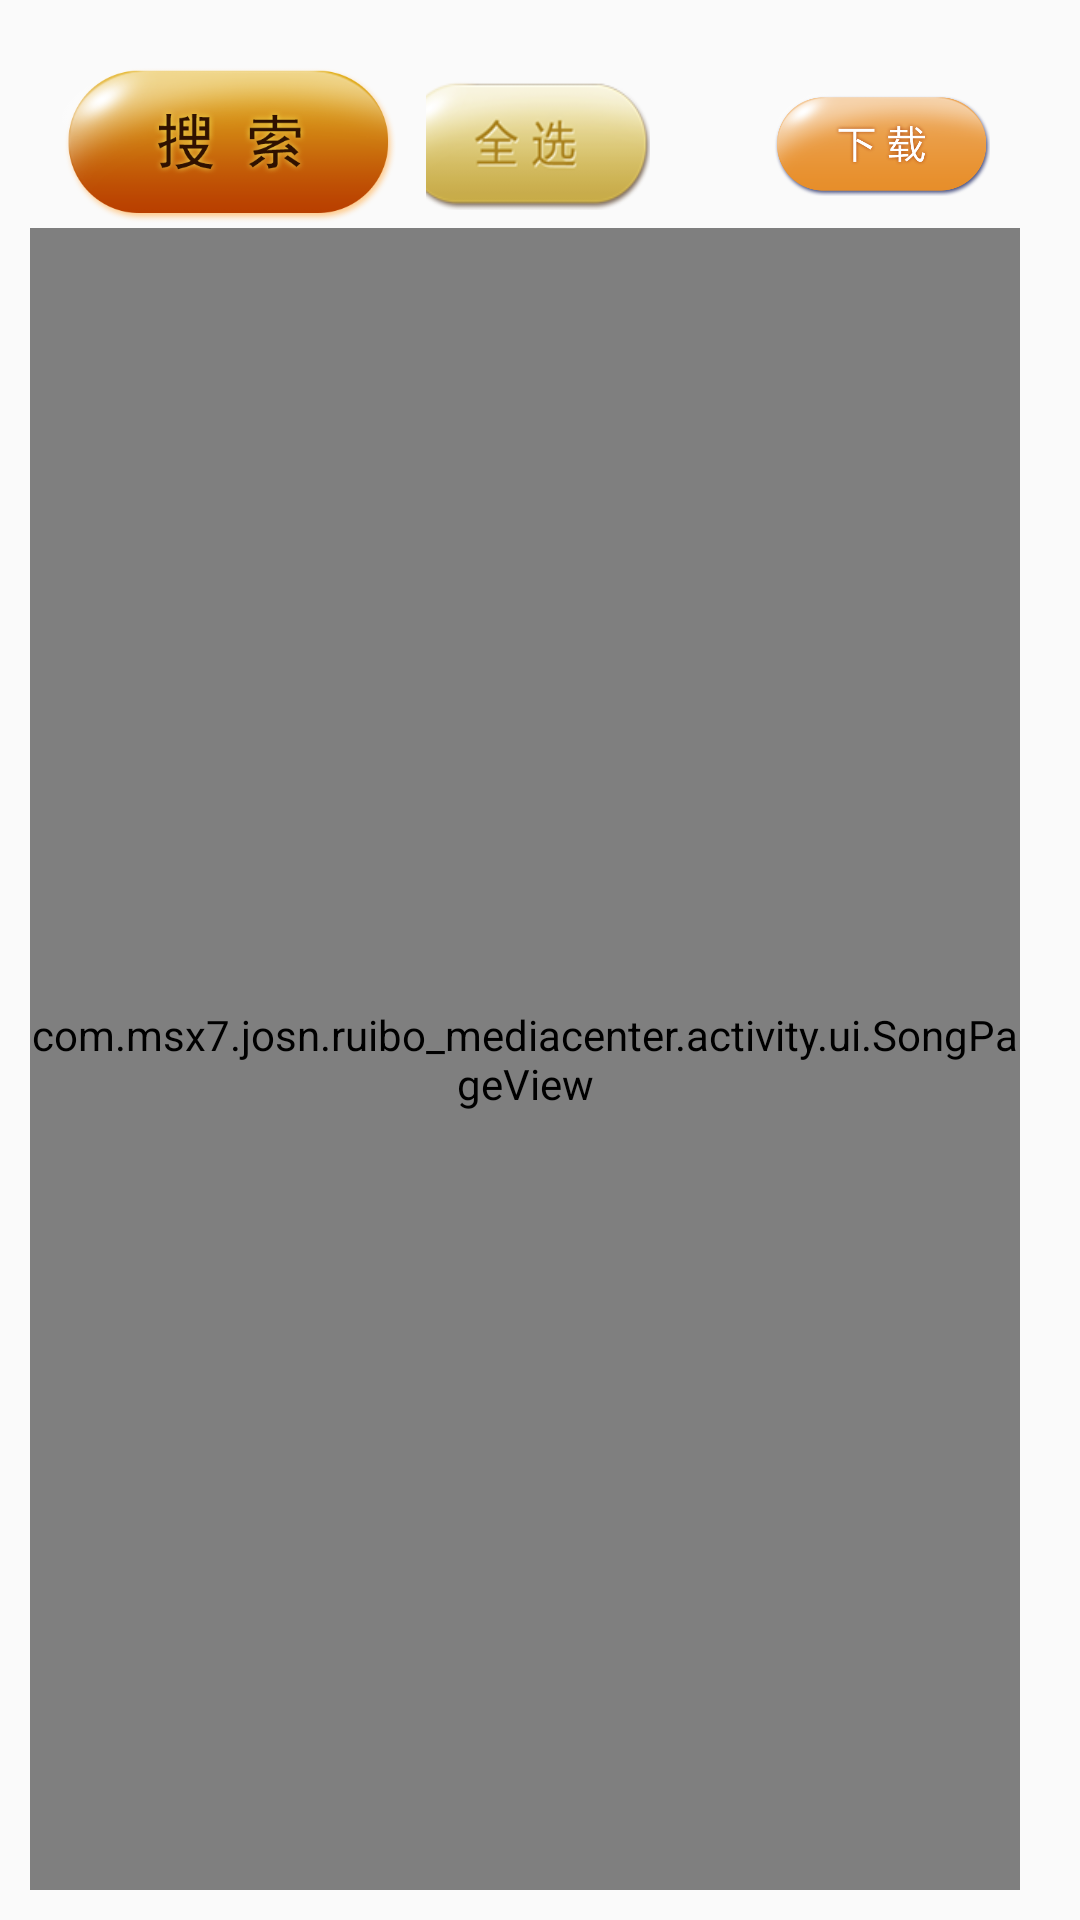

Layout XML and referenced resources for this Android screen:
<!-- AndroidManifest.xml: application theme AppTheme -->
<!-- res/layout/layout_search.xml -->
<?xml version="1.0" encoding="utf-8"?>
<RelativeLayout xmlns:android="http://schemas.android.com/apk/res/android"
    android:layout_width="match_parent"
    android:layout_height="match_parent"
    android:layout_weight="1">


    <LinearLayout
        android:layout_width="match_parent"
        android:layout_height="match_parent"
        android:layout_marginBottom="10dp"
        android:layout_marginLeft="10dp"
        android:layout_marginRight="10dp"
        android:paddingRight="10dp"
        android:paddingTop="10dp"
        android:layout_marginTop="10dp"
        android:orientation="vertical">

        <LinearLayout
            android:layout_width="match_parent"
            android:layout_height="wrap_content"
            android:gravity="center_vertical"
            android:orientation="horizontal">

            <RelativeLayout
                android:layout_width="match_parent"
                android:layout_height="wrap_content"
                android:layout_weight="3"
                android:gravity="right|center_vertical">


                <EditText
                    android:id="@+id/search_content1"
                    android:layout_width="wrap_content"
                    android:layout_height="wrap_content"
                    android:layout_alignParentLeft="true"
                    android:layout_centerVertical="true"
                    android:layout_alignTop="@+id/search_btn1"
                    android:layout_alignBottom="@+id/search_btn1"
                    android:layout_marginLeft="10dp"
                    android:layout_toLeftOf="@+id/search_btn1"
                    android:background="@drawable/bg_search_2"
                    android:maxLines="1"
                    android:maxLength="4"
                    android:paddingLeft="20dp"
                    android:paddingRight="20dp"
                    android:textColor="@color/black"
                    android:singleLine="true"
                    android:text=""
                    android:textSize="30sp"
                    android:textStyle="bold" />

                <ImageView
                    android:id="@+id/search_btn1"
                    android:layout_width="wrap_content"
                    android:layout_height="wrap_content"
                    android:layout_alignParentRight="true"
                    android:layout_centerVertical="true"
                    android:layout_marginLeft="10dp"
                    android:layout_marginRight="10dp"
                    android:src="@drawable/btn_search" />

            </RelativeLayout>

            <LinearLayout
                android:layout_width="match_parent"
                android:layout_height="wrap_content"
                android:layout_weight="2"
                android:gravity="right|center_vertical"
                android:orientation="horizontal">


                <CheckBox
                    android:id="@+id/selectAll"
                    android:layout_width="wrap_content"
                    android:layout_height="wrap_content"
                    android:layout_marginRight="40dp"
                    android:background="@drawable/btn_select"
                    android:button="@null"
                    android:enabled="false"
                    android:gravity="center"
                    android:padding="10dp"
                    android:text=""
                    android:textAppearance="?android:attr/textAppearanceMedium"
                    android:textColor="@color/white" />

                <ImageView
                    android:id="@+id/down1"
                    android:layout_width="wrap_content"
                    android:layout_height="wrap_content"
                    android:enabled="false"
                    android:gravity="center"
                    android:src="@drawable/btn_download" />

                <ImageView
                    android:id="@+id/collection1"
                    android:layout_width="wrap_content"
                    android:layout_height="wrap_content"
                    android:layout_marginLeft="10dp"
                    android:gravity="center"
                    android:src="@drawable/btn_collection_do" />
            </LinearLayout>
        </LinearLayout>


        <FrameLayout
            android:layout_width="match_parent"
            android:layout_height="match_parent">

            <com.msx7.josn.ruibo_mediacenter.activity.ui.SongPageView
                android:id="@+id/SongPageView"
                android:layout_width="match_parent"
                android:layout_height="match_parent" />


        </FrameLayout>

    </LinearLayout>


</RelativeLayout>
<!-- resources referenced by this layout -->
<resources>
  <color name="black">#FF000000</color>
  <color name="white">#FFFFFFFF</color>
  <!-- drawable btn_collection_do (drawable) -->
  <?xml version="1.0" encoding="utf-8"?>
  <selector xmlns:android="http://schemas.android.com/apk/res/android">
      <item android:drawable="@drawable/collection" android:state_selected="true" />
      <item android:drawable="@drawable/collection" android:state_pressed="true" />
      <item android:drawable="@drawable/collection_not_operable" android:state_enabled="false" />
      <item android:drawable="@drawable/collection"  android:state_checked="true" />
      <item android:drawable="@drawable/collection" />
  </selector>
  <!-- drawable btn_download (drawable) -->
  <?xml version="1.0" encoding="utf-8"?>
  <selector xmlns:android="http://schemas.android.com/apk/res/android">
      <item android:drawable="@drawable/down" android:state_selected="true" />
      <item android:drawable="@drawable/down" android:state_pressed="true" />
      <item android:drawable="@drawable/down" android:state_checked="true" />
      <item android:drawable="@drawable/down_not_operable" android:state_enabled="false" />
      <item android:drawable="@drawable/down" />
  </selector>
  <!-- drawable btn_search: png bitmap (drawable-sw720dp, 27648 bytes) -->
  <!-- drawable btn_select (drawable) -->
  <?xml version="1.0" encoding="utf-8"?>
  <selector xmlns:android="http://schemas.android.com/apk/res/android">
  
      <item android:drawable="@drawable/select_not" android:state_enabled="false"/>
      <item android:drawable="@drawable/select"/>
  </selector>
  <style name="AppTheme" parent="Theme.AppCompat.Light.DarkActionBar">
          
          <item name="colorPrimary">@color/colorPrimary</item>
          <item name="colorPrimaryDark">@color/colorPrimaryDark</item>
          <item name="colorAccent">@color/colorAccent</item>
      </style>
  <!-- drawable collection: png bitmap (drawable-sw720dp, 28281 bytes) -->
  <!-- drawable collection_not_operable: png bitmap (drawable-sw720dp, 26169 bytes) -->
  <!-- drawable down: png bitmap (drawable-sw720dp, 26582 bytes) -->
  <!-- drawable down_not_operable: png bitmap (drawable-sw720dp, 25236 bytes) -->
  <!-- drawable select_not: png bitmap (drawable-sw720dp, 25510 bytes) -->
  <!-- drawable select: png bitmap (drawable-sw720dp, 27837 bytes) -->
  <color name="colorPrimary">#3F51B5</color>
  <color name="colorPrimaryDark">#303F9F</color>
  <color name="colorAccent">#FF4081</color>
</resources>
